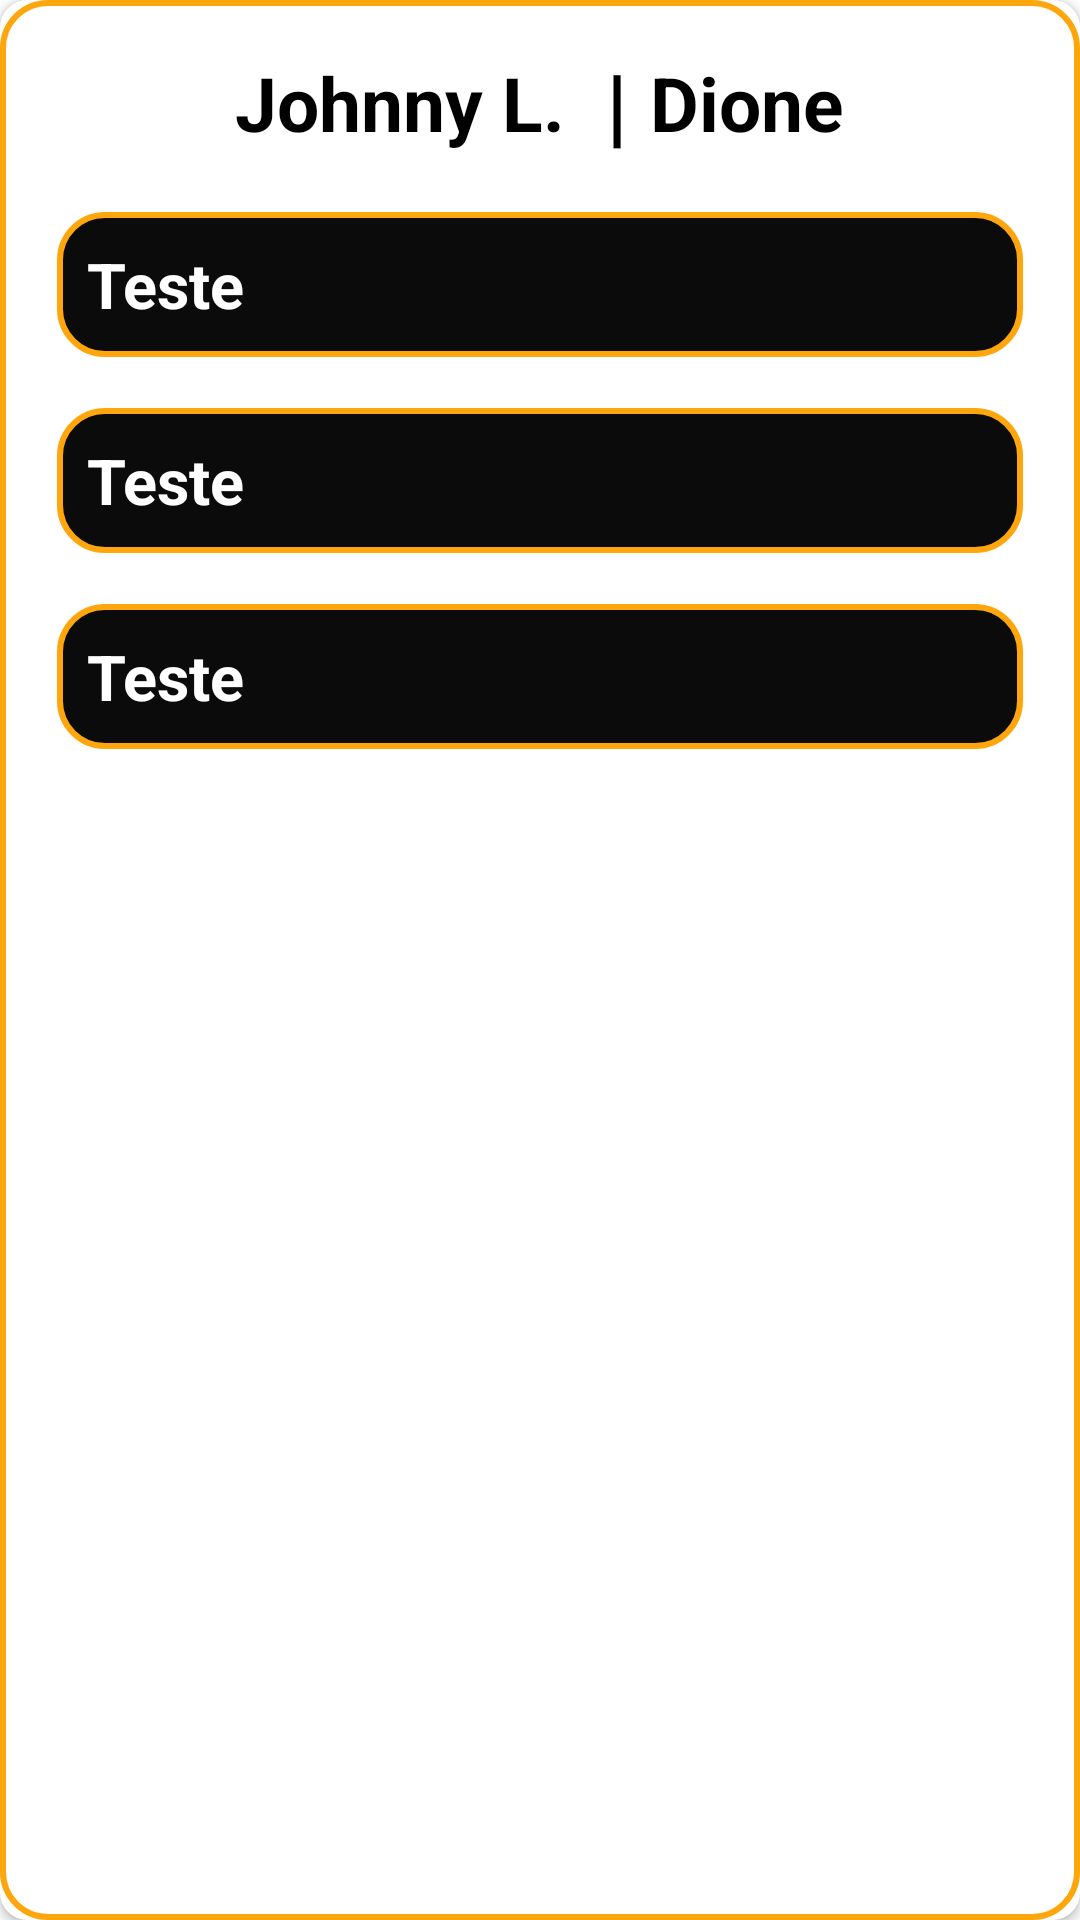

Here is an Android app screen rendered from its layout file. Give the layout XML and the strings, colors and styles it references.
<!-- AndroidManifest.xml: application theme Theme.Annotations -->
<!-- res/layout/annotation_item.xml -->
<?xml version="1.0" encoding="utf-8"?>
<androidx.cardview.widget.CardView xmlns:android="http://schemas.android.com/apk/res/android"
    android:layout_width="match_parent"
    android:layout_height="wrap_content"
    xmlns:app="http://schemas.android.com/apk/res-auto"
    android:layout_marginStart="17dp"
    android:layout_marginTop="11dp"
    android:layout_marginEnd="17dp"
    android:layout_marginBottom="11dp"
    app:cardCornerRadius="9dp">

    <LinearLayout
        android:layout_width="match_parent"
        android:layout_height="match_parent"
        android:orientation="vertical"
        android:paddingStart="19dp"
        android:background="@drawable/d_border_p"
        android:paddingTop="15dp"
        android:paddingEnd="19dp"
        android:paddingBottom="15dp" >

    <LinearLayout
        android:layout_width="match_parent"
        android:layout_height="wrap_content"
        android:gravity="center"
        android:orientation="horizontal" >

        <TextView
            android:id="@+id/list_A_textName"
            android:layout_width="wrap_content"
            android:layout_height="wrap_content"
            android:textSize="25sp"
            android:gravity="left"
            android:textStyle="bold"
            android:textColor="@color/black"
            android:text="Johnny L. " />

        <TextView
            android:layout_width="wrap_content"
            android:layout_height="wrap_content"
            android:textSize="29sp"
            android:textStyle="bold"
            android:textColor="@color/black"
            android:text=" | " />

        <TextView
            android:id="@+id/list_A_textSurname"
            android:layout_width="wrap_content"
            android:layout_height="wrap_content"
            android:text="Dione"
            android:textColor="@color/black"
            android:textSize="25sp"
            android:textStyle="bold" />

    </LinearLayout>

    <LinearLayout
        android:layout_width="match_parent"
        android:layout_height="wrap_content"
        android:orientation="vertical"
        android:background="@drawable/d_border"
        android:layout_marginTop="17dp">

        <TextView
            android:id="@+id/list_A_textNote1"
            android:layout_width="wrap_content"
            android:layout_height="wrap_content"
            android:padding="10dp"
            android:textSize="21sp"
            android:textStyle="bold"
            android:textColor="@color/white"
            android:text="Teste " />

    </LinearLayout>

        <LinearLayout
            android:layout_width="match_parent"
            android:layout_height="wrap_content"
            android:orientation="vertical"
            android:background="@drawable/d_border"
            android:layout_marginTop="17dp">

            <TextView
                android:id="@+id/list_A_textNote2"
                android:layout_width="wrap_content"
                android:layout_height="wrap_content"
                android:padding="10dp"
                android:textSize="21sp"
                android:textStyle="bold"
                android:textColor="@color/white"
                android:text="Teste " />

        </LinearLayout>

        <LinearLayout
            android:layout_width="match_parent"
            android:layout_height="wrap_content"
            android:orientation="vertical"
            android:background="@drawable/d_border"
            android:layout_marginTop="17dp">

            <TextView
                android:id="@+id/list_A_textNote3"
                android:layout_width="wrap_content"
                android:layout_height="wrap_content"
                android:padding="10dp"
                android:textSize="21sp"
                android:textStyle="bold"
                android:textColor="@color/white"
                android:text="Teste " />

        </LinearLayout>

    </LinearLayout>

</androidx.cardview.widget.CardView>
<!-- resources referenced by this layout -->
<resources>
  <color name="black">#FF000000</color>
  <color name="white">#FFFFFFFF</color>
  <!-- drawable d_border (drawable-v24) -->
  <?xml version="1.0" encoding="utf-8"?>
  <shape xmlns:android="http://schemas.android.com/apk/res/android">
      <solid android:color="#0B0B0B" />
      <stroke android:width="2dip" android:color="#FFA60C" />
      <corners android:radius="15dp" />
  </shape>
  <!-- drawable d_border_p (drawable-v24) -->
  <?xml version="1.0" encoding="utf-8"?>
  <shape xmlns:android="http://schemas.android.com/apk/res/android">
      <solid android:color="#FFFFFF" />
      <stroke android:width="2dip" android:color="#FFA60C" />
      <corners android:radius="15dp" />
  </shape>
  <style name="Theme.Annotations" parent="Theme.MaterialComponents.DayNight.NoActionBar">
          
          <item name="colorPrimary">@color/purple_500</item>
          <item name="colorPrimaryVariant">@color/toolbarBg</item>
          <item name="colorOnPrimary">@color/white</item>
          
          <item name="colorSecondary">@color/teal_200</item>
          <item name="colorSecondaryVariant">@color/teal_700</item>
          <item name="colorOnSecondary">@color/black</item>
          
          <item name="android:statusBarColor" tools:targetApi="l">?attr/colorPrimaryVariant</item>
          
          <item name="toolbarStyle">@style/ToolbarStyle</item>
      </style>
  <color name="purple_500">#FF6200EE</color>
  <color name="toolbarBg">#FF000000</color>
  <color name="teal_200">#FF03DAC5</color>
  <color name="teal_700">#FF018786</color>
  <style name="ToolbarStyle" parent="Widget.AppCompat.Toolbar">
          <item name="titleTextAppearance">@style/ToolbarStyle.Title</item>
      </style>
  <style name="ToolbarStyle.Title" parent="TextAppearance.AppCompat.Title">
          <item name="android:textColor">#FFA60C</item>
      </style>
</resources>
